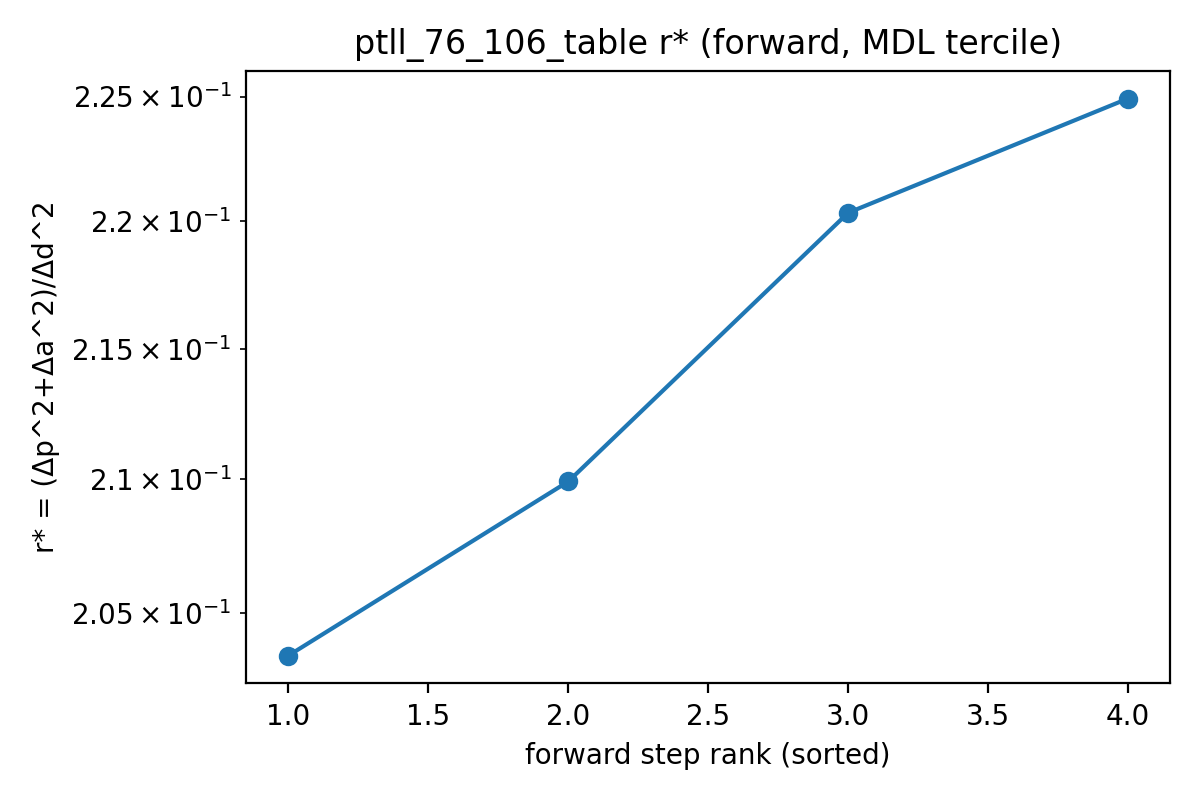

Source data for this figure (header and first rows):
step_from, step_to, r_star, dp, dd, da, sn, sp
8, 9, 0.2034, 1.104, -2.653, -0.4615, 1.432, 7.037
7, 8, 0.2099, 0.4953, -1.274, -0.309, 0.3408, 1.623
9, 10, 0.2203, 0.3978, -0.9096, -0.1552, 0.1823, 0.8274
10, 11, 0.2249, 0.05025, -0.1136, -0.01939, 0.002901, 0.0129
